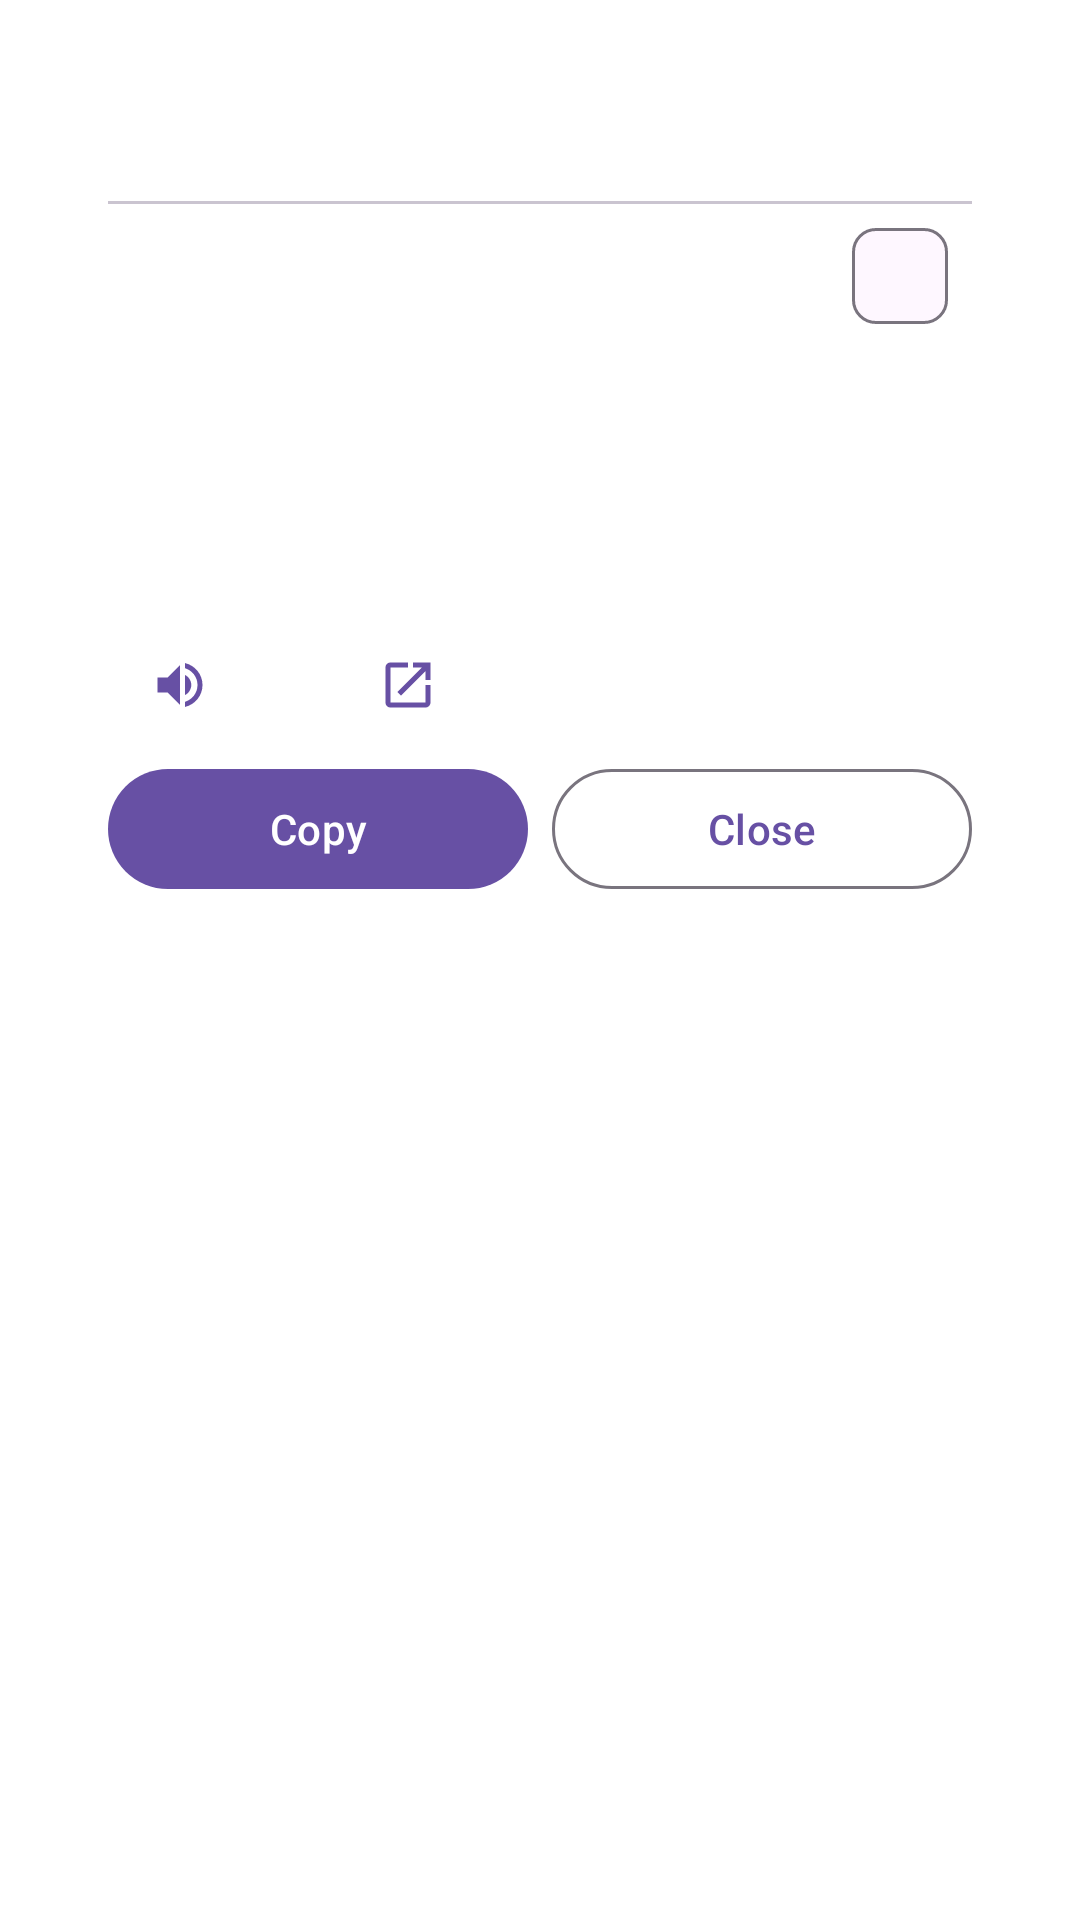

Here is an Android app screen rendered from its layout file. Give the layout XML and the strings, colors and styles it references.
<!-- AndroidManifest.xml: activity theme Theme.Translator.Popup -->
<!-- res/layout/activity_process_text.xml -->
<?xml version="1.0" encoding="utf-8"?>
<LinearLayout xmlns:android="http://schemas.android.com/apk/res/android"
    xmlns:app="http://schemas.android.com/apk/res-auto"
    android:layout_width="match_parent"
    android:layout_height="wrap_content"
    android:orientation="vertical"
    android:paddingStart="20dp"
    android:paddingTop="20dp"
    android:paddingEnd="20dp"
    android:paddingBottom="12dp">

    <TextView
        android:id="@+id/originalText"
        android:layout_width="match_parent"
        android:layout_height="wrap_content"
        android:ellipsize="end"
        android:maxLines="3"
        android:textAlignment="textStart"
        android:textColor="?attr/colorOnSurfaceVariant" />

    <View
        android:layout_width="match_parent"
        android:layout_height="1dp"
        android:layout_marginTop="12dp"
        android:background="?attr/colorOutlineVariant" />

    <LinearLayout
        android:layout_width="match_parent"
        android:layout_height="wrap_content"
        android:gravity="center_vertical"
        android:orientation="horizontal">

        <TextView
            android:id="@+id/detectedText"
            android:layout_width="0dp"
            android:layout_height="wrap_content"
            android:layout_weight="1"
            android:textAppearance="?attr/textAppearanceLabelMedium"
            android:textColor="?attr/colorOnSurfaceVariant" />

        <com.google.android.material.chip.Chip
            android:id="@+id/targetChip"
            style="@style/Widget.Material3.Chip.Assist"
            android:layout_width="wrap_content"
            android:layout_height="wrap_content"
            android:contentDescription="@string/pick_target"
            app:chipIcon="@drawable/ic_dropdown" />
    </LinearLayout>

    <TextView
        android:id="@+id/translatedText"
        android:layout_width="match_parent"
        android:layout_height="wrap_content"
        android:accessibilityLiveRegion="polite"
        android:lineSpacingMultiplier="1.15"
        android:maxLines="12"
        android:scrollbars="vertical"
        android:textAlignment="textStart"
        android:textIsSelectable="true"
        android:textSize="18sp" />

    <Button
        android:id="@+id/retryButton"
        style="@style/Widget.Material3.Button.TonalButton"
        android:layout_width="wrap_content"
        android:layout_height="wrap_content"
        android:layout_gravity="start"
        android:layout_marginTop="4dp"
        android:text="@string/retry"
        android:visibility="gone"
        app:icon="@drawable/ic_refresh" />

    <ProgressBar
        android:id="@+id/progress"
        android:layout_width="wrap_content"
        android:layout_height="wrap_content"
        android:layout_gravity="center"
        android:layout_marginTop="8dp" />

    <LinearLayout
        android:layout_width="match_parent"
        android:layout_height="wrap_content"
        android:layout_marginTop="8dp"
        android:gravity="center_vertical"
        android:orientation="horizontal">

        <Button
            android:id="@+id/speakButton"
            style="@style/Widget.Material3.Button.IconButton"
            android:layout_width="wrap_content"
            android:layout_height="wrap_content"
            android:contentDescription="@string/speak"
            app:icon="@drawable/ic_volume" />

        <Button
            android:id="@+id/shareButton"
            style="@style/Widget.Material3.Button.IconButton"
            android:layout_width="wrap_content"
            android:layout_height="wrap_content"
            android:contentDescription="@string/share"
            app:icon="@drawable/ic_share" />

        <Button
            android:id="@+id/openButton"
            style="@style/Widget.Material3.Button.IconButton"
            android:layout_width="wrap_content"
            android:layout_height="wrap_content"
            android:contentDescription="@string/open_in_app"
            app:icon="@drawable/ic_open_in_new" />

        <Space
            android:layout_width="0dp"
            android:layout_height="0dp"
            android:layout_weight="1" />

        <Button
            android:id="@+id/replaceButton"
            style="@style/Widget.Material3.Button.TextButton"
            android:layout_width="wrap_content"
            android:layout_height="wrap_content"
            android:text="@string/replace"
            android:visibility="gone" />
    </LinearLayout>

    <LinearLayout
        android:layout_width="match_parent"
        android:layout_height="wrap_content"
        android:orientation="horizontal">

        <Button
            android:id="@+id/copyButton"
            android:layout_width="0dp"
            android:layout_height="wrap_content"
            android:layout_weight="1"
            android:text="@string/copy" />

        <Button
            android:id="@+id/closeButton"
            style="?attr/materialButtonOutlinedStyle"
            android:layout_width="0dp"
            android:layout_height="wrap_content"
            android:layout_marginStart="8dp"
            android:layout_weight="1"
            android:text="@string/close" />
    </LinearLayout>
</LinearLayout>
<!-- resources referenced by this layout -->
<resources>
  <!-- drawable ic_open_in_new (drawable) -->
  <vector xmlns:android="http://schemas.android.com/apk/res/android"
      android:width="24dp" android:height="24dp"
      android:viewportWidth="24" android:viewportHeight="24"
      android:tint="?attr/colorControlNormal"
      android:autoMirrored="true">
      <path android:fillColor="@android:color/white" android:pathData="M19,19H5V5h7V3H5c-1.11,0 -2,0.9 -2,2v14c0,1.1 0.89,2 2,2h14c1.1,0 2,-0.9 2,-2v-7h-2v7zM14,3v2h3.59l-9.83,9.83 1.41,1.41L19,6.41V10h2V3h-7z" />
  </vector>
  <!-- drawable ic_refresh (drawable) -->
  <vector xmlns:android="http://schemas.android.com/apk/res/android"
      android:width="24dp" android:height="24dp"
      android:viewportWidth="24" android:viewportHeight="24"
      android:tint="?attr/colorControlNormal">
      <path android:fillColor="@android:color/white" android:pathData="M17.65,6.35C16.2,4.9 14.21,4 12,4c-4.42,0 -7.99,3.58 -7.99,8s3.57,8 7.99,8c3.73,0 6.84,-2.55 7.73,-6h-2.08c-0.82,2.33 -3.04,4 -5.65,4 -3.31,0 -6,-2.690 -6,-6s2.69,-6 6,-6c1.66,0 3.14,0.69 4.22,1.78L13,11h7V4l-2.35,2.35z" />
  </vector>
  <!-- drawable ic_volume (drawable) -->
  <vector xmlns:android="http://schemas.android.com/apk/res/android"
      android:width="24dp" android:height="24dp"
      android:viewportWidth="24" android:viewportHeight="24"
      android:tint="?attr/colorControlNormal"
      android:autoMirrored="true">
      <path android:fillColor="@android:color/white" android:pathData="M3,9v6h4l5,5V4L7,9H3zM16.5,12c0,-1.77 -1.02,-3.29 -2.5,-4.03v8.05c1.48,-0.73 2.5,-2.25 2.5,-4.02zM14,3.23v2.06c2.89,0.86 5,3.54 5,6.71s-2.11,5.85 -5,6.71v2.06c4.01,-0.91 7,-4.49 7,-8.77s-2.99,-7.86 -7,-8.77z" />
  </vector>
  <string name="close">Close</string>
  <string name="copy">Copy</string>
  <string name="open_in_app">Open in Translator</string>
  <string name="pick_target">Translate to</string>
  <string name="replace">Replace</string>
  <string name="retry">Try again</string>
  <string name="share">Share</string>
  <string name="speak">Listen</string>
  <style name="Theme.Translator.Popup" parent="Theme.Material3.DayNight.Dialog">
          <item name="windowNoTitle">true</item>
          <item name="android:windowMinWidthMajor">90%</item>
          <item name="android:windowMinWidthMinor">90%</item>
          
          <item name="bottomSheetDialogTheme">@style/ThemeOverlay.Material3.BottomSheetDialog</item>
      </style>
</resources>
